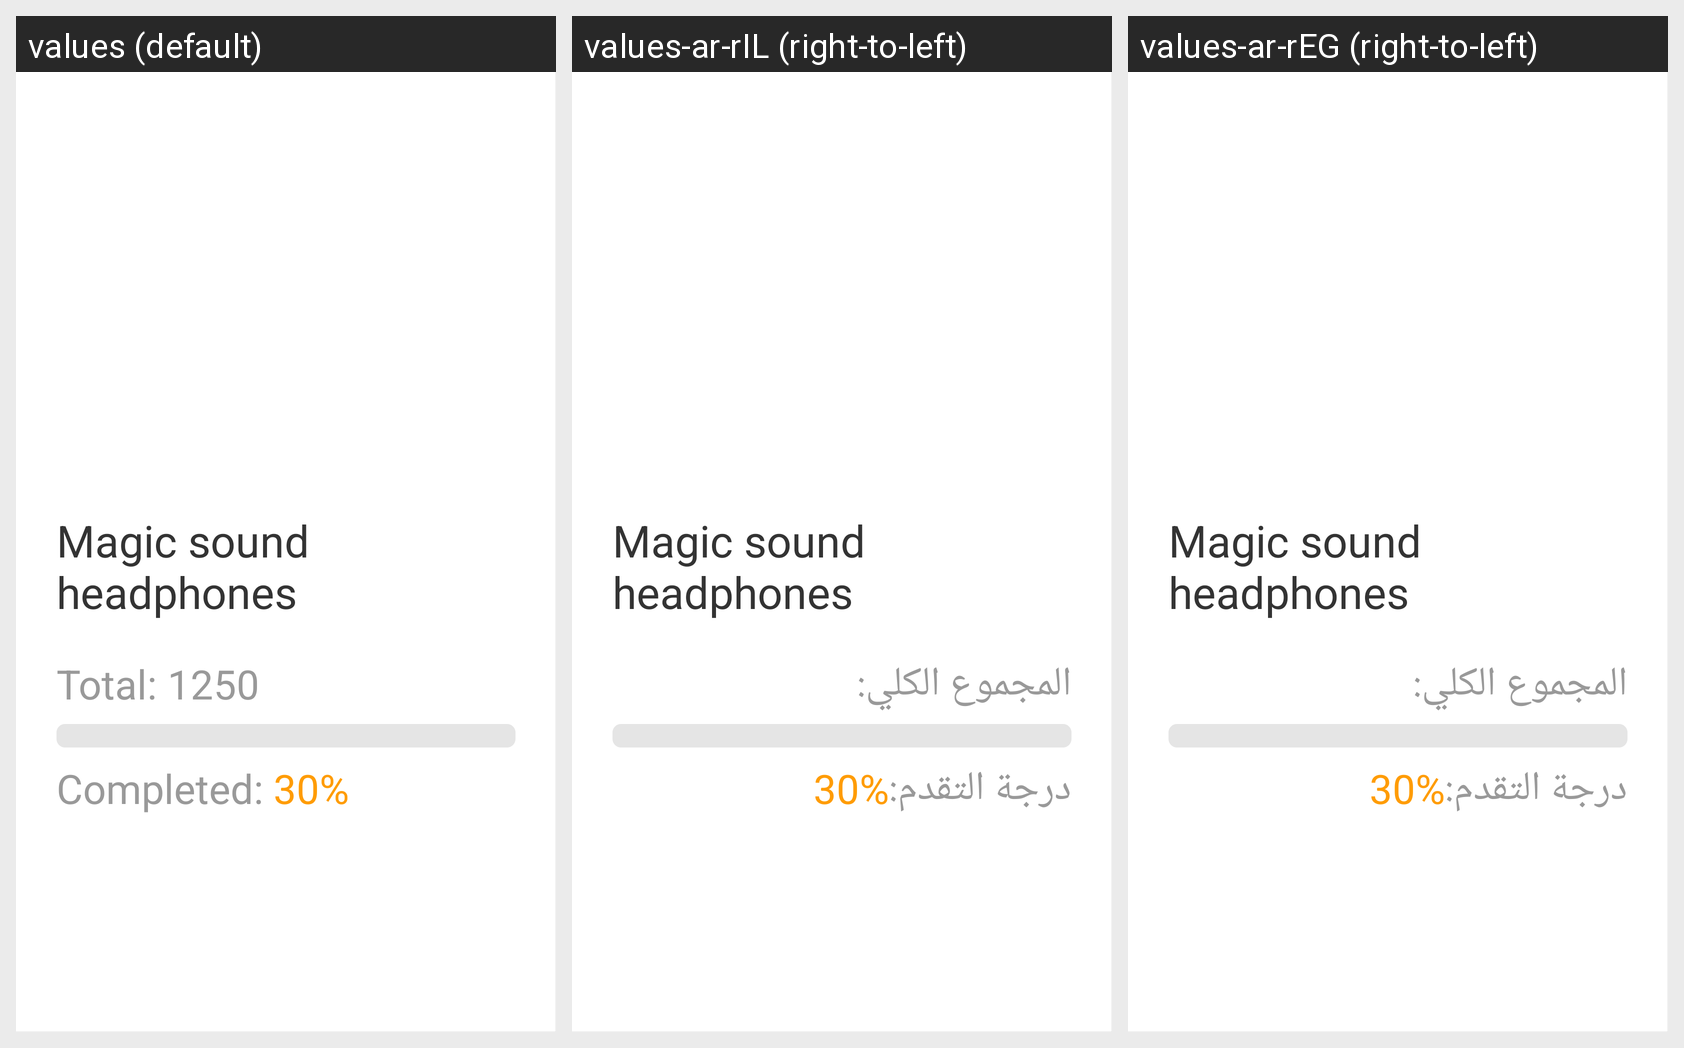

Strings drawn on this Android screen and how each of the app's shown locales translates them:
Android screen res/layout/home_recycleview_product.xml rendered under 3 locales, left to right: values (default), values-ar-rIL (right-to-left), values-ar-rEG (right-to-left). Device: Nexus 5 (rendered at 1080×1920; each locale shown at half size, 540×960, under a caption strip naming it); theme AppTheme.
Other locales in the repository, not shown: values-ar-rAE, values-ms-rMY, values-zh-rCN.
Strings drawn on this screen, with the default value and each locale's value (text and hints the layout hard-codes, and strings that could not be matched under every locale, appear in the picture but are not listed):

Total.
  values: Total: 
  values-ar-rIL: المجموع الكلي:
  values-ar-rEG: المجموع الكلي:

Claimed.
  values: Completed: 
  values-ar-rIL: درجة التقدم:
  values-ar-rEG: درجة التقدم:
